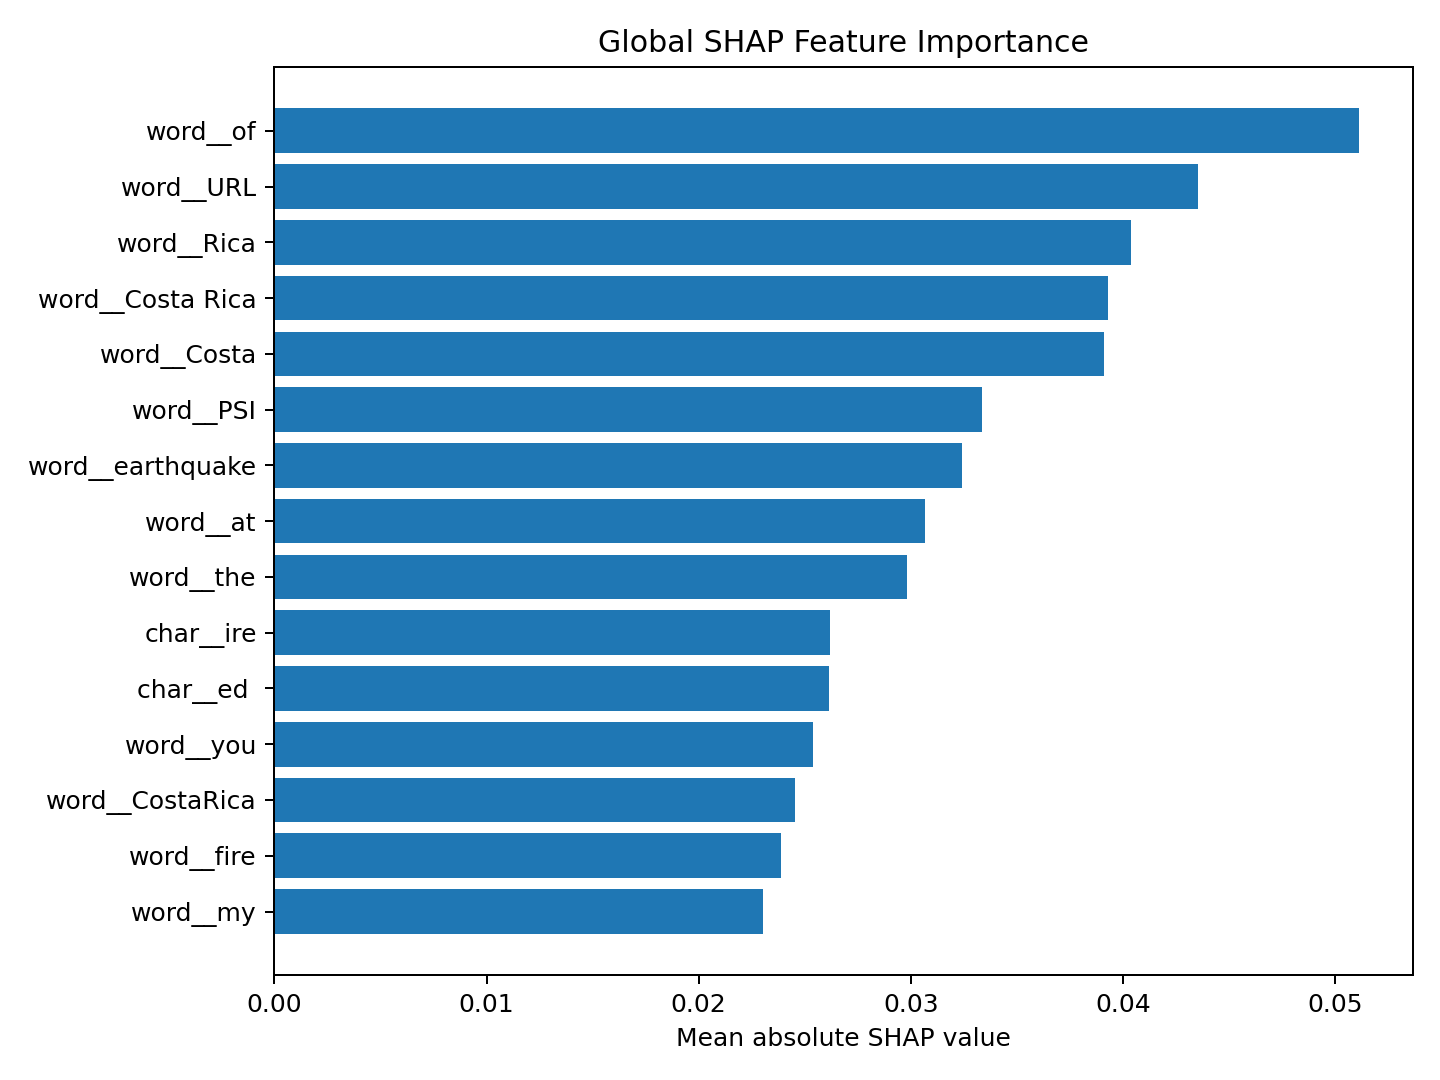

The file beside this chart, header and first rows:
Feature, Mean absolute SHAP
word__of, 0.05112
word__URL, 0.04351
word__Rica, 0.04038
word__Costa Rica, 0.03928
word__Costa, 0.03909
word__PSI, 0.03335
word__earthquake, 0.0324
word__at, 0.03069
word__the, 0.02984
char__ire, 0.02617
char__ed, 0.02613
word__you, 0.02538
word__CostaRica, 0.02452
word__fire, 0.02387
word__my, 0.02304
word__to, 0.0227
char__es, 0.02045
word__from, 0.01861
word__wildfire, 0.01854
word__Colorado, 0.0184
